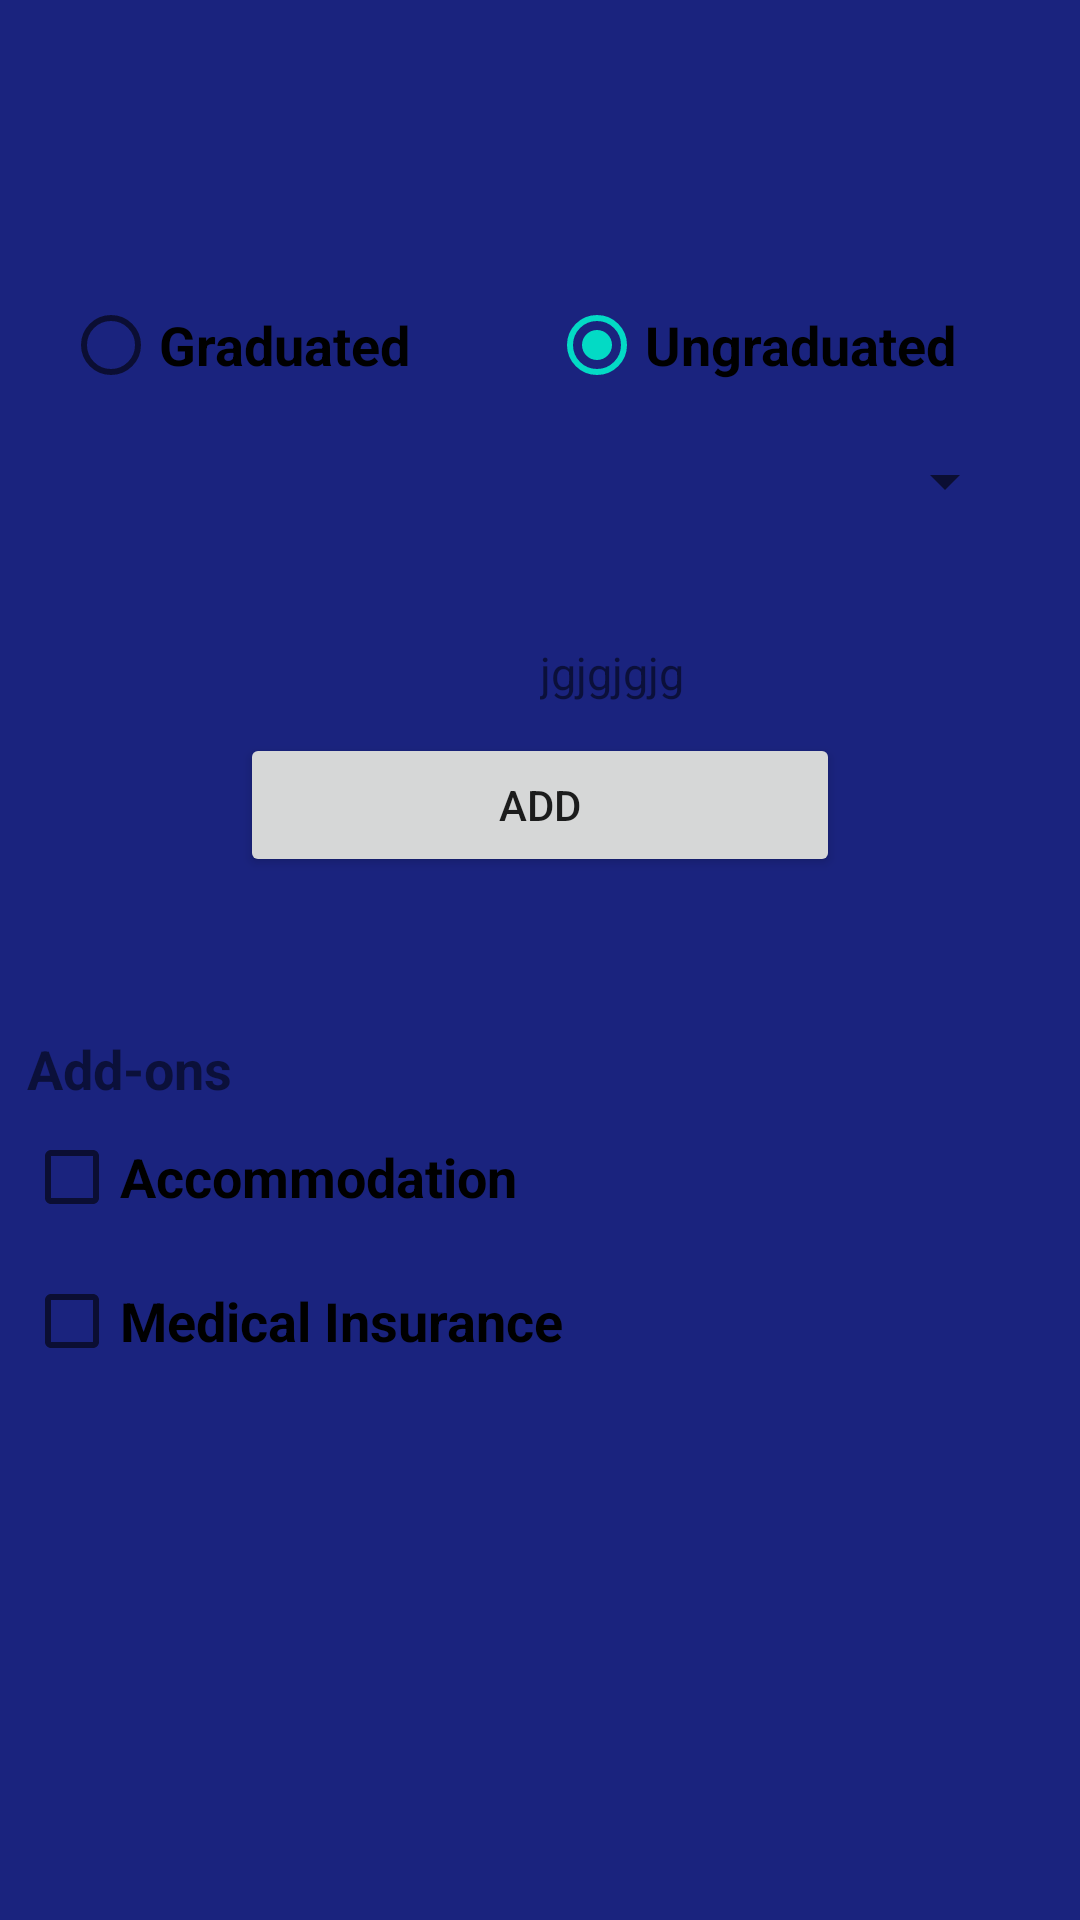

Layout XML and referenced resources for this Android screen:
<!-- AndroidManifest.xml: application theme Theme.AndroidTest1 -->
<!-- res/layout/activity_course_selection.xml -->
<?xml version="1.0" encoding="utf-8"?>
<LinearLayout
    xmlns:android="http://schemas.android.com/apk/res/android"
    xmlns:app="http://schemas.android.com/apk/res-auto"
    xmlns:tools="http://schemas.android.com/tools"
    android:layout_width="match_parent"
    android:layout_height="match_parent"
    android:orientation="vertical"
    android:background="#1A237E"
    tools:context=".CourseSelectionActivity">

    <TextView
        android:layout_width="match_parent"
        android:layout_height="wrap_content"
        android:layout_marginTop="10dp"
        android:gravity="center"
        android:textStyle="italic"
        android:textSize="20sp"
        android:id="@+id/StudentNAme"
        />


    <LinearLayout
        android:layout_width="match_parent"
        android:orientation="horizontal"
        android:layout_height="wrap_content">
        <RadioGroup
            android:id="@+id/radioGroup"
            android:layout_width="324dp"
            android:layout_height="44dp"
            android:layout_marginStart="21dp"
            android:layout_marginTop="56dp"
            android:orientation="horizontal"
            app:layout_constraintStart_toEndOf="@+id/textView5"
            app:layout_constraintTop_toBottomOf="@+id/imgDish">

            <RadioButton
                android:id="@+id/grad"
                android:layout_width="100dp"
                android:layout_height="wrap_content"
                android:layout_weight="1"
                android:text="Graduated"
                android:onClick="onRadioButtonClicked"
                android:textSize="18sp"
                android:textStyle="bold" />

            <RadioButton
                android:id="@+id/ungrad"
                android:layout_width="100dp"
                android:layout_height="wrap_content"
                android:layout_weight="1"
                android:checked="true"
                android:text="Ungraduated"
                android:onClick="onRadioButtonClicked"
                android:textSize="18sp"
                android:textStyle="bold" />

        </RadioGroup>
    </LinearLayout>


    <Spinner
        android:id="@+id/courses"
        android:layout_width="318dp"
        android:gravity="center"
        android:layout_gravity="center"
        android:layout_height="27dp"
        android:layout_marginTop="10dp" />


    <LinearLayout
        android:layout_width="match_parent"
        android:layout_height="wrap_content"
        android:layout_marginTop="40dp"
        android:orientation="horizontal">

        <TextView
            android:layout_width="100dp"
            android:layout_weight="1"
            android:textSize="15sp"
            android:layout_height="wrap_content"
            android:id="@+id/fees"
            />

        <TextView
            android:layout_width="100dp"
            android:layout_height="wrap_content"
            android:text="jgjgjgjg"
            android:textSize="15sp"
            android:layout_weight="1"
            android:id="@+id/hours"
            />


    </LinearLayout>


    <Button
        android:layout_width="200dp"
        android:layout_height="wrap_content"
        android:id="@+id/add"
        android:layout_gravity="center"
        android:layout_marginTop="10dp"
        android:text="ADD"
        android:onClick="AddCourse"

        />


    <LinearLayout
        android:layout_width="match_parent"
        android:layout_height="wrap_content"
        android:layout_marginTop="20dp"
        android:orientation="horizontal">

        <TextView
            android:layout_width="50dp"
            android:layout_weight="1"
            android:textSize="16sp"
            android:layout_height="wrap_content"
            android:id="@+id/totalfees"
            />

        <TextView
            android:layout_width="50dp"
            android:layout_height="wrap_content"
            android:textSize="16sp"
            android:layout_weight="1"
            android:id="@+id/totalhours"
            />


    </LinearLayout>

    <TextView
        android:id="@+id/textView6"
        android:layout_width="wrap_content"
        android:layout_height="wrap_content"
        android:layout_marginStart="9dp"
        android:layout_marginTop="10dp"
        android:text="Add-ons"
        android:textSize="18sp"
        android:textStyle="bold" />

    <CheckBox
        android:id="@+id/accom"
        android:layout_width="wrap_content"
        android:layout_height="wrap_content"
        android:layout_marginStart="8dp"
        android:onClick="onCheckboxClicked"
        android:text="Accommodation"
        android:textSize="18sp"
        android:textStyle="bold" />

    <CheckBox
        android:id="@+id/medical"
        android:layout_width="wrap_content"
        android:layout_height="wrap_content"
        android:layout_marginStart="8dp"
        android:text="Medical Insurance"
        android:onClick="onCheckboxClicked"
        android:textSize="18sp"
        android:textStyle="bold" />

    <TextView
        android:layout_width="match_parent"
        android:layout_height="wrap_content"
        android:gravity="center"
        android:textSize="20sp"
        android:id="@+id/finalfees"
        />





</LinearLayout>
<!-- resources referenced by this layout -->
<resources>
  <style name="Theme.AndroidTest1" parent="Theme.MaterialComponents.DayNight.DarkActionBar">
          
          <item name="colorPrimary">@color/purple_500</item>
          <item name="colorPrimaryVariant">@color/purple_700</item>
          <item name="colorOnPrimary">@color/white</item>
          
          <item name="colorSecondary">@color/teal_200</item>
          <item name="colorSecondaryVariant">@color/teal_700</item>
          <item name="colorOnSecondary">@color/black</item>
          
          <item name="android:statusBarColor" tools:targetApi="l">?attr/colorPrimaryVariant</item>
          
      </style>
  <!-- not gathered from this repository: default colours our renderer supplied (Android Studio template values) -->
  <color name="purple_500">#FF6200EE</color>
  <color name="purple_700">#FF3700B3</color>
  <color name="teal_200">#FF03DAC5</color>
  <color name="teal_700">#FF018786</color>
  <color name="black">#FF000000</color>
  <color name="white">#FFFFFFFF</color>
</resources>
